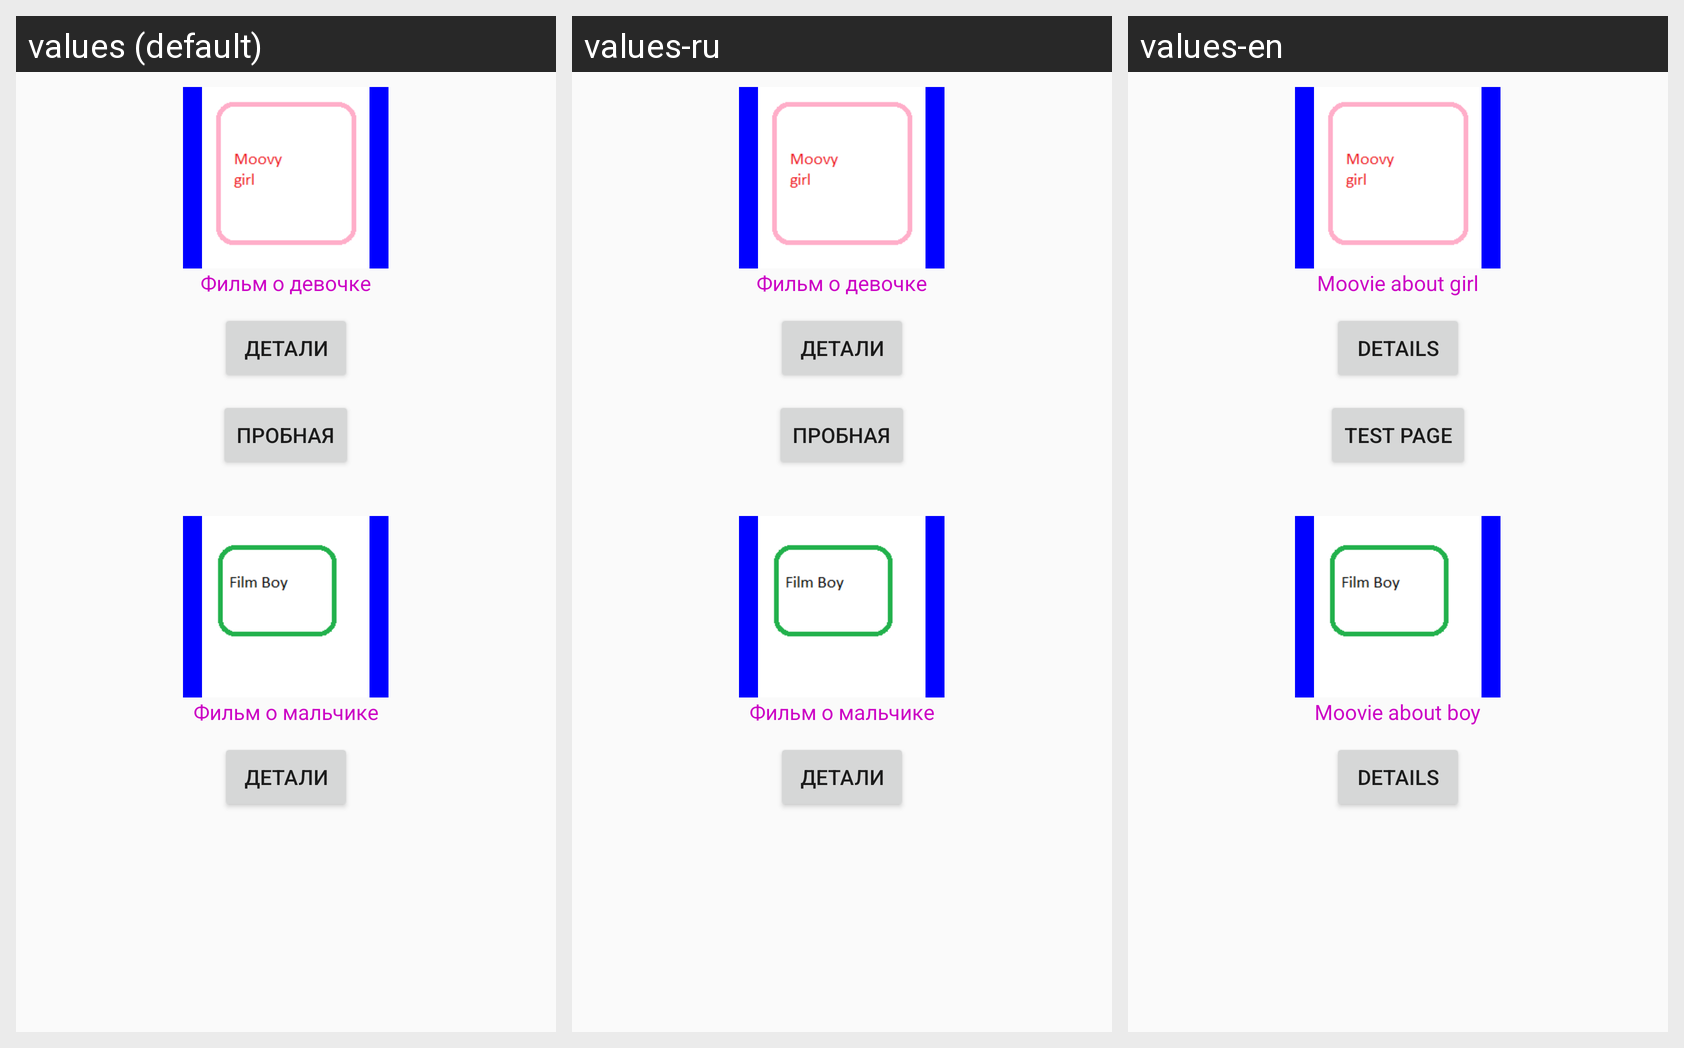

Translations of the strings shown on this Android screen, per locale in the grid:
Android screen res/layout/activity_main.xml rendered under 3 locales, left to right: values (default), values-ru, values-en. Device: Nexus 5 (rendered at 1080×1920; each locale shown at half size, 540×960, under a caption strip naming it); theme AppTheme.
Strings drawn on this screen, with the default value and each locale's value (text and hints the layout hard-codes appear in the picture but are not listed):

textGirl
  values: Фильм о девочке
  values-ru: Фильм о девочке
  values-en: Moovie about girl

Details
  values: Детали
  values-ru: Детали
  values-en: Details

Test
  values: Пробная
  values-ru: Пробная
  values-en: Test page

textBoy
  values: Фильм о мальчике
  values-ru: Фильм о мальчике
  values-en: Moovie about boy
